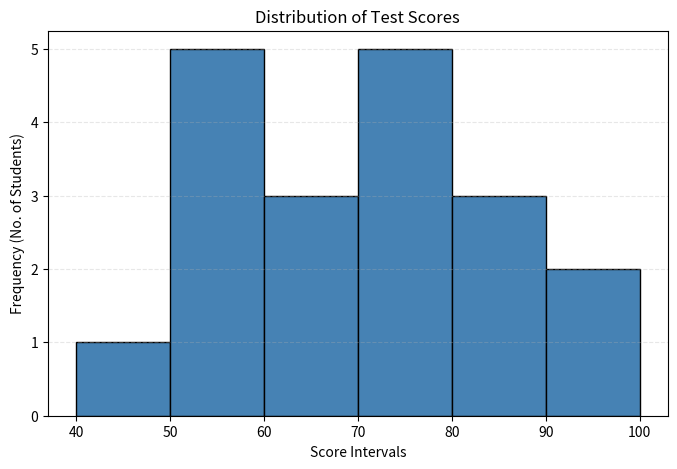

Recreate this plot in Python.
import matplotlib.pyplot as plt

scores = [
    43, 52,54, 55, 56, 59, 61,
    64, 68, 71, 73, 74, 78,79,
    81, 85, 89, 92, 100
]

bins = [40, 50, 60, 70, 80, 90, 100]

plt.figure(figsize=(8, 5))
plt.hist(scores, bins=bins, edgecolor='black', color='steelblue')

plt.title("Distribution of Test Scores")
plt.xlabel("Score Intervals")
plt.ylabel("Frequency (No. of Students)")
plt.xticks([40, 50, 60, 70, 80, 90, 100])
plt.grid(axis='y', linestyle='--', alpha=0.3)

plt.show()
plt.savefig("histogram.png")
print("Histogram saved successfully!")
